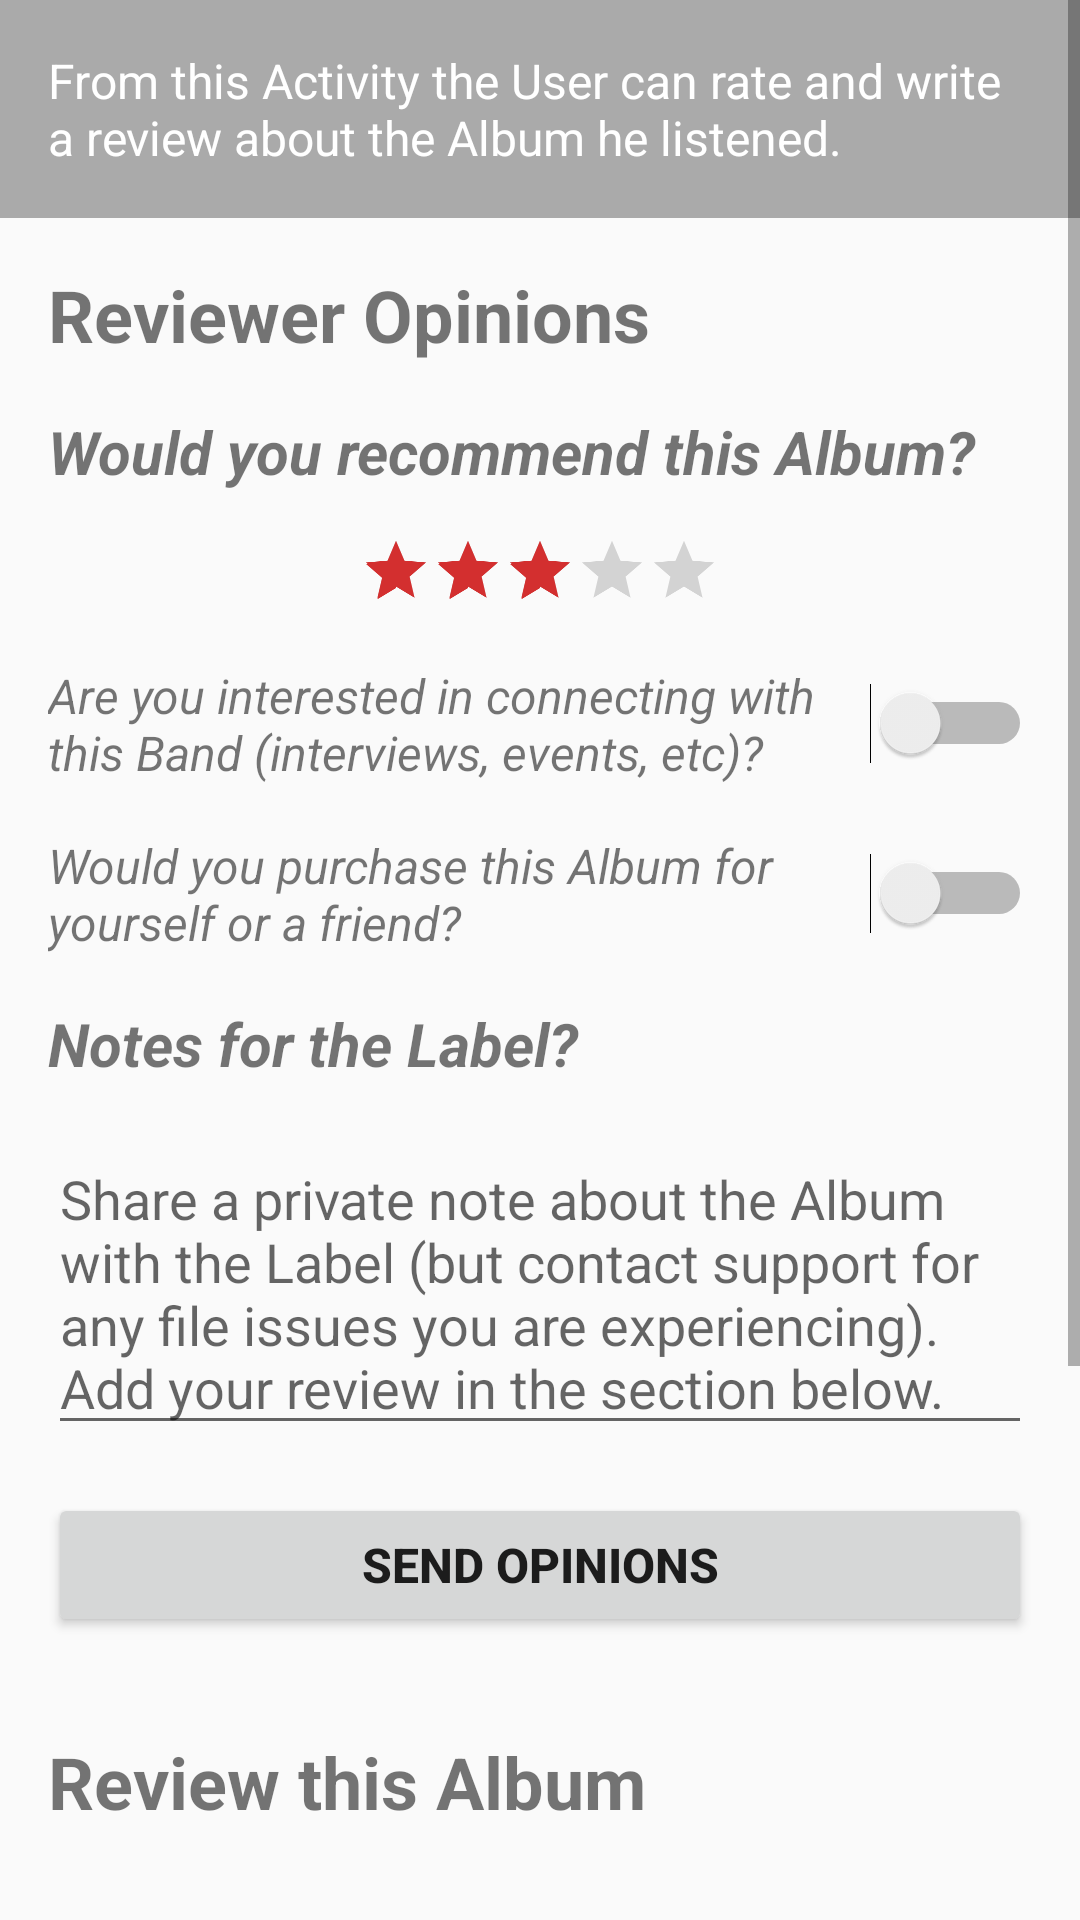

This screen was rendered from an Android layout file. Write that file and the resources it references.
<!-- AndroidManifest.xml: application theme AppTheme -->
<!-- res/layout/activity_review.xml -->
<?xml version="1.0" encoding="utf-8"?>
<ScrollView xmlns:android="http://schemas.android.com/apk/res/android"
    android:layout_width="match_parent"
    android:layout_height="match_parent">

    <LinearLayout
        android:layout_width="match_parent"
        android:layout_height="wrap_content"
        android:orientation="vertical">


        <TextView
            android:layout_width="match_parent"
            android:layout_height="wrap_content"
            android:background="@android:color/darker_gray"
            android:padding="@dimen/padding_margin_1"
            android:text="@string/user_rate_and_write"
            android:textColor="@android:color/white"
            android:textSize="@dimen/font_16" />

        <TextView
            android:id="@+id/textView9"
            android:layout_width="match_parent"
            android:layout_height="wrap_content"
            android:layout_margin="@dimen/padding_margin_1"
            android:text="@string/reviewer_opinions"
            android:textSize="@dimen/font_24"
            android:textStyle="bold" />

        <TextView
            android:id="@+id/textView13"
            android:layout_width="match_parent"
            android:layout_height="wrap_content"
            android:layout_marginEnd="@dimen/padding_margin_1"
            android:layout_marginStart="@dimen/padding_margin_1"
            android:text="@string/recommend_this_album"
            android:textSize="@dimen/font_20"
            android:textStyle="bold|italic" />

        <RatingBar
            android:id="@+id/ratingBar"
            android:layout_width="wrap_content"
            android:layout_height="wrap_content"
            android:layout_gravity="center_horizontal"
            android:numStars="5"
            android:rating="3.0"
            android:scaleX=".5"
            android:scaleY=".5"
            android:stepSize="1.0" />

        <LinearLayout
            android:layout_width="match_parent"
            android:layout_height="wrap_content"
            android:orientation="horizontal">


            <TextView
                android:id="@+id/textView14"
                android:layout_width="0dp"
                android:layout_height="wrap_content"
                android:layout_gravity="center_vertical"
                android:layout_marginEnd="@dimen/padding_margin_1"
                android:layout_marginStart="@dimen/padding_margin_1"
                android:layout_weight="1"
                android:text="@string/interviews_events_etc"
                android:textSize="@dimen/font_16"
                android:textStyle="italic" />

            <Switch
                android:id="@+id/switch1"
                android:layout_width="wrap_content"
                android:layout_height="wrap_content"
                android:layout_gravity="center_vertical"
                android:layout_marginEnd="@dimen/padding_margin_1"
                android:layout_marginRight="@dimen/padding_margin_1"
                android:textOff="@android:string/no"
                android:textOn="@android:string/yes" />


        </LinearLayout>

        <LinearLayout
            android:layout_width="match_parent"
            android:layout_height="wrap_content"
            android:layout_marginTop="@dimen/padding_margin_1"
            android:orientation="horizontal">

            <TextView
                android:id="@+id/textView15"
                android:layout_width="0dp"
                android:layout_height="wrap_content"
                android:layout_gravity="center_vertical"
                android:layout_marginEnd="@dimen/padding_margin_1"
                android:layout_marginStart="@dimen/padding_margin_1"
                android:layout_weight="1"
                android:text="@string/purchase_this_album"
                android:textSize="@dimen/font_16"
                android:textStyle="italic" />

            <Switch
                android:id="@+id/switch2"
                android:layout_width="wrap_content"
                android:layout_height="wrap_content"
                android:layout_gravity="center_vertical"
                android:layout_marginEnd="@dimen/padding_margin_1"
                android:layout_marginRight="@dimen/padding_margin_1"
                android:textOff="@android:string/no"
                android:textOn="@android:string/yes" />


        </LinearLayout>

        <TextView
            android:id="@+id/textView16"
            android:layout_width="match_parent"
            android:layout_height="wrap_content"
            android:padding="@dimen/padding_margin_1"
            android:text="@string/notes_for_the_label"
            android:textSize="@dimen/font_20"
            android:textStyle="bold|italic" />

        <EditText
            android:id="@+id/editText"
            android:layout_width="match_parent"
            android:layout_height="wrap_content"
            android:layout_marginEnd="@dimen/padding_margin_1"
            android:layout_marginStart="@dimen/padding_margin_1"
            android:hint="@string/share_a_private_note_hint"
            android:inputType="textMultiLine" />

        <Button
            android:id="@+id/button9"
            android:layout_width="match_parent"
            android:layout_height="wrap_content"
            android:layout_margin="@dimen/padding_margin_1"
            android:text="@string/send_opinions"
            android:textSize="@dimen/font_16"
            android:textStyle="bold" />

        <TextView
            android:id="@+id/textView17"
            android:layout_width="match_parent"
            android:layout_height="wrap_content"
            android:layout_margin="@dimen/padding_margin_1"
            android:text="@string/review_this_album"
            android:textSize="@dimen/font_24"
            android:textStyle="bold" />

        <EditText
            android:id="@+id/editText2"
            android:layout_width="match_parent"
            android:layout_height="wrap_content"
            android:layout_marginEnd="@dimen/padding_margin_1"
            android:layout_marginStart="@dimen/padding_margin_1"
            android:ems="10"
            android:hint="@string/your_review_hint"
            android:inputType="textMultiLine" />

        <TextView
            android:id="@+id/textView18"
            android:layout_width="match_parent"
            android:layout_height="wrap_content"
            android:padding="@dimen/padding_margin_1"
            android:text="@string/add_link_s"
            android:textSize="@dimen/font_16"
            android:textStyle="bold" />

        <TextView
            android:id="@+id/textView19"
            android:layout_width="match_parent"
            android:layout_height="wrap_content"
            android:layout_marginEnd="@dimen/padding_margin_1"
            android:layout_marginStart="@dimen/padding_margin_1"
            android:text="@string/link_or_links_here" />

        <Button
            android:id="@+id/button10"
            android:layout_width="match_parent"
            android:layout_height="wrap_content"
            android:layout_margin="@dimen/padding_margin_1"
            android:text="@string/send_review"
            android:textSize="@dimen/font_16"
            android:textStyle="bold" />
    </LinearLayout>
</ScrollView>
<!-- resources referenced by this layout -->
<resources>
  <dimen name="font_16">16sp</dimen>
  <dimen name="font_20">20sp</dimen>
  <dimen name="font_24">24sp</dimen>
  <dimen name="padding_margin_1">16dp</dimen>
  <string name="add_link_s">Add link(s)</string>
  <string name="interviews_events_etc">Are you interested in connecting with this Band (interviews, events, etc)?</string>
  <string name="link_or_links_here">If you posted your review online, please add the link (or links) here.</string>
  <string name="notes_for_the_label">Notes for the Label?</string>
  <string name="purchase_this_album">Would you purchase this Album for yourself or a friend?</string>
  <string name="recommend_this_album">Would you recommend this Album?</string>
  <string name="review_this_album">Review this Album</string>
  <string name="reviewer_opinions">Reviewer Opinions</string>
  <string name="send_opinions">Send Opinions</string>
  <string name="send_review">Send Review</string>
  <string name="share_a_private_note_hint">Share a private note about the Album with the Label (but contact support for any file issues you are experiencing). Add your review in the section below.</string>
  <string name="user_rate_and_write">From this Activity the User can rate and write a review about the Album he listened.</string>
  <string name="your_review_hint">Your review may be featured on this Album\'s MusicReviewer page! (Having trouble opening a file? Contact support instead.)</string>
  <style name="AppTheme" parent="Theme.AppCompat.Light.DarkActionBar">
          
          <item name="colorPrimary">@color/colorPrimary</item>
          <item name="colorPrimaryDark">@color/colorPrimaryDark</item>
          <item name="colorAccent">@color/colorAccent</item>
      </style>
  <color name="colorPrimary">#212121</color>
  <color name="colorPrimaryDark">#000000</color>
  <color name="colorAccent">#d32f2f</color>
</resources>
